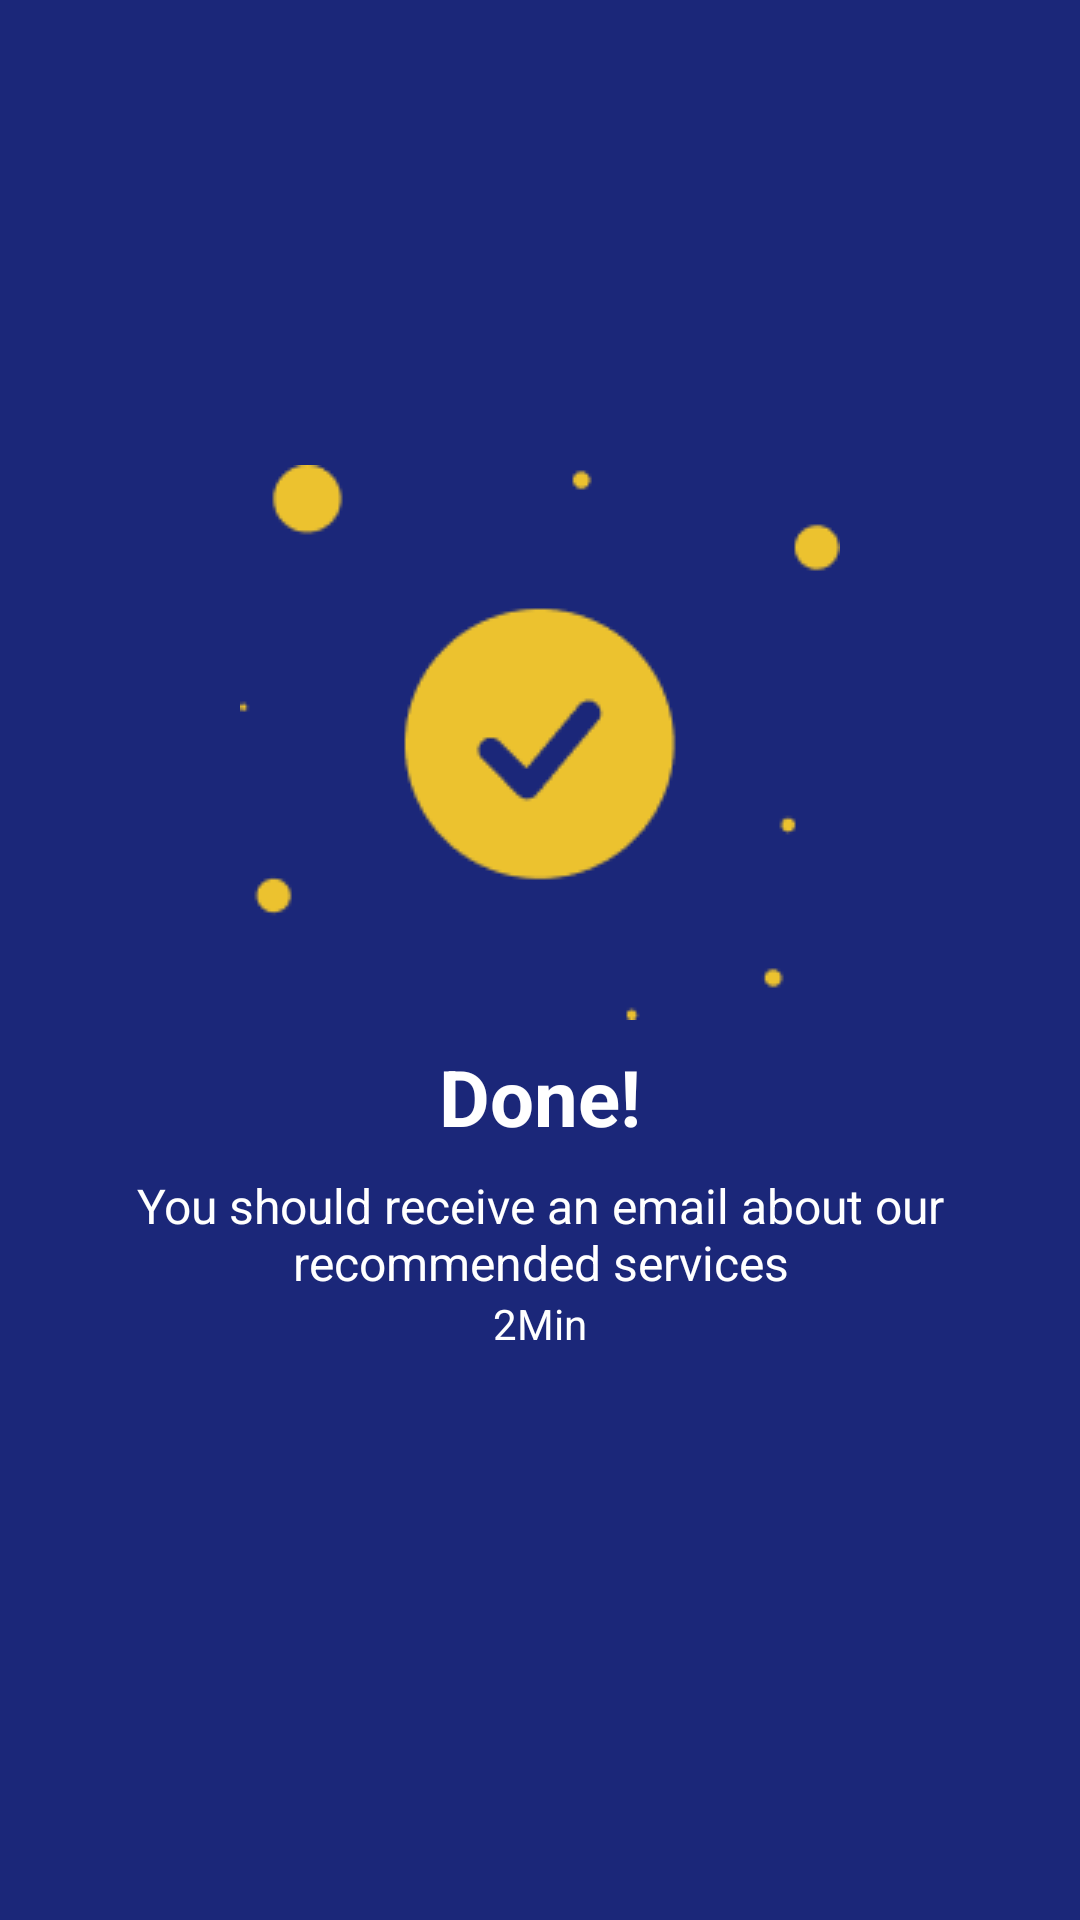

This screen was rendered from an Android layout file. Write that file and the resources it references.
<!-- AndroidManifest.xml: application theme Theme.Dex -->
<!-- res/layout/activity_risk_assessment_completion.xml -->
<?xml version="1.0" encoding="utf-8"?>
<RelativeLayout xmlns:android="http://schemas.android.com/apk/res/android"
    xmlns:tools="http://schemas.android.com/tools"
    android:layout_width="match_parent"
    android:layout_height="match_parent"
    android:background="#1B2779"
    tools:context=".activity.RiskAssessmentCompletionActivity">

    <LinearLayout
        android:id="@+id/ll_congrats_risk_ass"
        android:layout_width="match_parent"
        android:layout_height="wrap_content"
        android:orientation="vertical">

        <ImageView
            android:layout_width="200dp"
            android:layout_height="185dp"
            android:layout_gravity="center"
            android:layout_marginTop="155dp"
            android:src="@drawable/goal" />

        <TextView
            android:layout_width="wrap_content"
            android:layout_height="wrap_content"
            android:layout_gravity="center_horizontal"
            android:layout_marginTop="8dp"
            android:text="@string/done"
            android:textColor="@color/white"
            android:textSize="26sp"
            android:textStyle="bold" />

        <TextView
            android:id="@+id/tomain"
            android:layout_width="300dp"
            android:layout_height="wrap_content"
            android:layout_gravity="center_horizontal"
            android:layout_marginTop="8dp"
            android:text="@string/you_should_receive_an_email_about_our_recommended_services"
            android:textAlignment="center"
            android:textColor="@color/white"
            android:textSize="16sp" />

    </LinearLayout>

    <TextView
        android:id="@+id/txt_view_timer_risk"
        android:layout_width="wrap_content"
        android:layout_height="wrap_content"
        android:layout_below="@+id/ll_congrats_risk_ass"
        android:layout_centerHorizontal="true"
        android:text="2Min"
        android:textColor="@color/white" />

</RelativeLayout>
<!-- resources referenced by this layout -->
<resources>
  <color name="white">#FFFFFFFF</color>
  <!-- drawable goal: png bitmap (drawable, 3269 bytes) -->
  <string name="done">Done!</string>
  <string name="you_should_receive_an_email_about_our_recommended_services">You should receive an email about our recommended services</string>
  <style name="Theme.Dex" parent="Theme.MaterialComponents.Light.NoActionBar">
          
          <item name="colorPrimary">@color/purple_500</item>
          <item name="colorPrimaryVariant">@color/purple_700</item>
          <item name="colorOnPrimary">@color/white</item>
          
          <item name="colorSecondary">@color/teal_200</item>
          <item name="colorSecondaryVariant">@color/teal_700</item>
          <item name="colorOnSecondary">@color/black</item>
          
          <item name="android:statusBarColor" tools:targetApi="l">?attr/colorPrimaryVariant</item>
          <item name="bottomSheetDialogTheme">@style/NoBackgroundDialogTheme</item>
          
      </style>
  <color name="purple_500">#1B2779</color>
  <color name="purple_700">#1B2779</color>
  <color name="teal_200">#ECC22F</color>
  <color name="teal_700">#FF018786</color>
  <color name="black">#FF000000</color>
  <style name="NoBackgroundDialogTheme" parent="Theme.AppCompat.Light.Dialog">
          <item name="android:windowBackground">@null</item>
      </style>
</resources>
